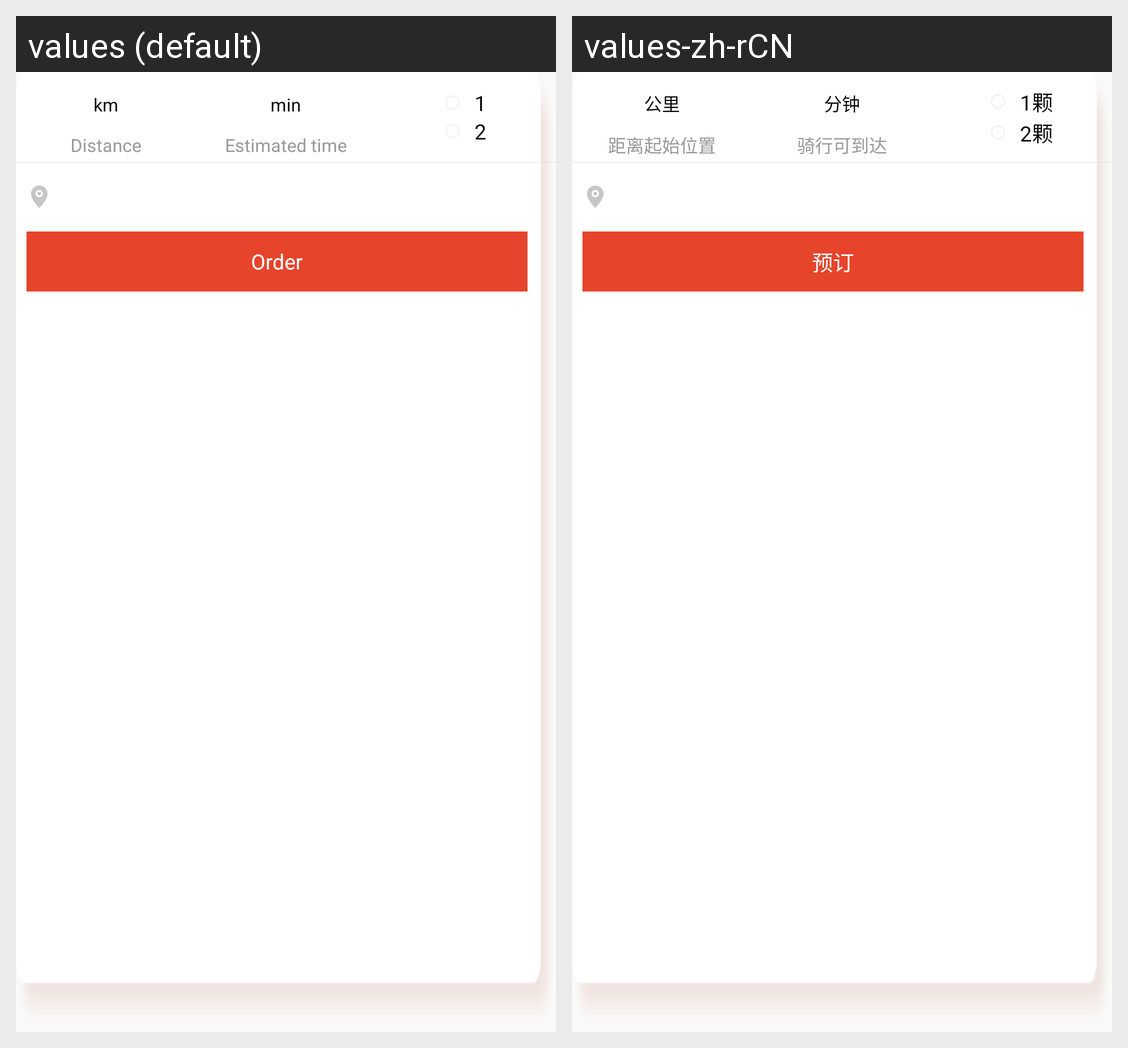

Locale-by-locale string values for the Android screen shown in this grid:
Android screen res/layout/main_map_go_order.xml rendered under 2 locales, left to right: values (default), values-zh-rCN. Device: Nexus 5 (rendered at 1080×1920; each locale shown at half size, 540×960, under a caption strip naming it); theme AppTheme.
Strings drawn on this screen, with the default value and each locale's value (text and hints the layout hard-codes, and strings that could not be matched under every locale, appear in the picture but are not listed):

kilometer
  values: km
  values-zh-rCN: 公里

distance_starting
  values: Distance
  values-zh-rCN: 距离起始位置

minute
  values: min
  values-zh-rCN: 分钟

ride_can_arrive
  values: Estimated time
  values-zh-rCN: 骑行可到达

one_battery_ke
  values: 1
  values-zh-rCN: 1颗

two_battery_ke
  values: 2
  values-zh-rCN: 2颗

order
  values: Order
  values-zh-rCN: 预订
